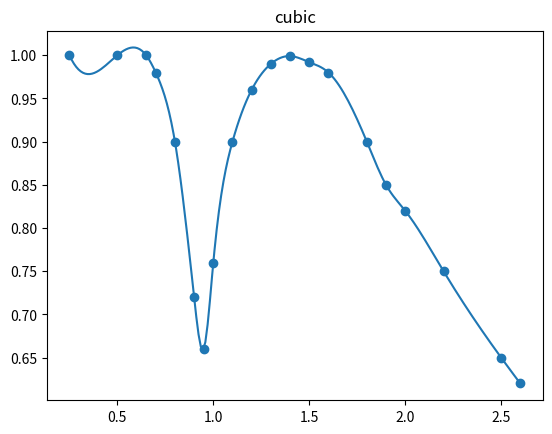

This chart was generated by the following Python code:
import matplotlib.pyplot as plt
import scipy.interpolate as inte
import numpy as np
mach = [0.25,0.5,0.65,0.7,0.8,0.9,0.95,1.0,1.1,1.2,\
    1.3,1.4,1.5,1.6,1.8,1.9,2.0,2.2,2.5,2.6]

MEF = [1.0,1,1,.98,.9,.72,.66,.76,.9,.96,.99,.999,\
    .992,.98,.9,.85,.82,.75,.65,.62]

fun = inte.interp1d(mach, MEF,kind='cubic',)
mach_s = np.linspace(.25,2.6, 200)
MEF_s = fun(mach_s)

fig, ax = plt.subplots()
ax.scatter(mach,MEF)
ax.plot(mach_s, MEF_s)
ax.set_title('cubic')
plt.show()